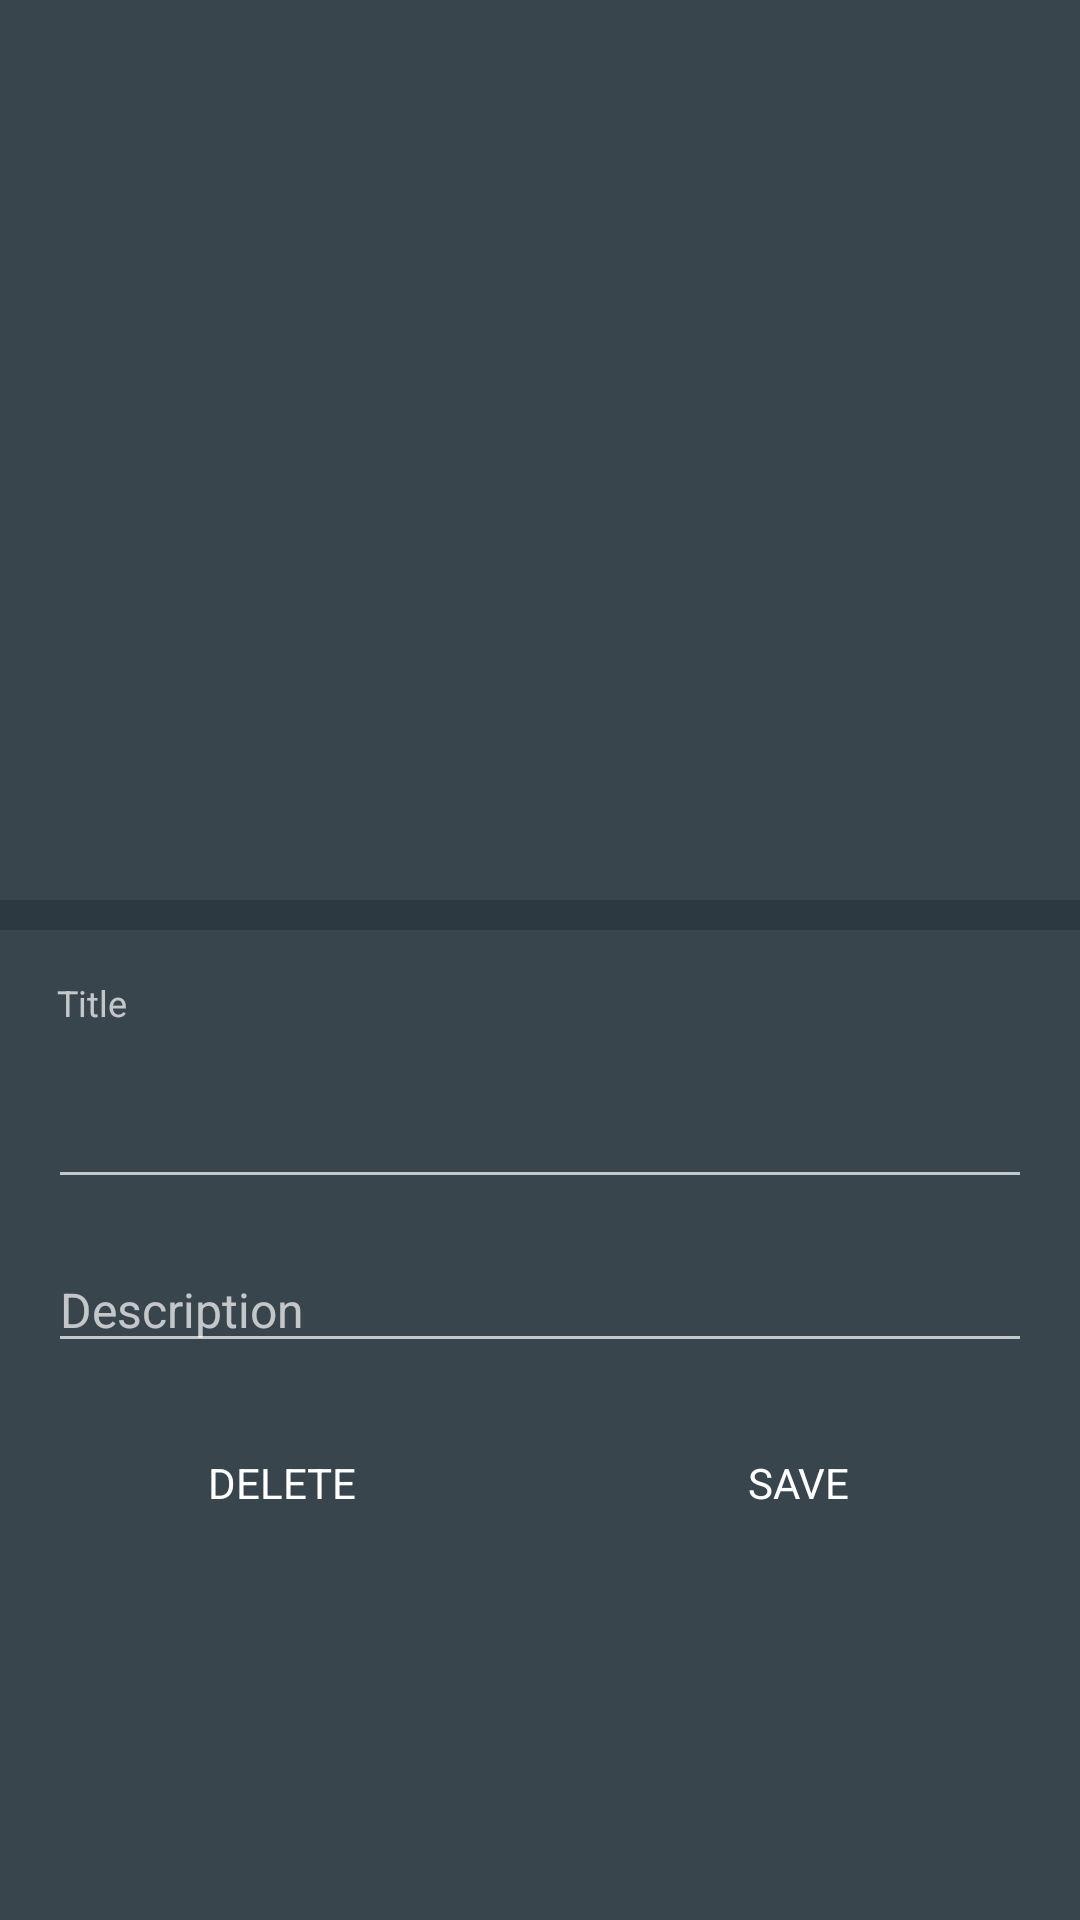

Here is an Android app screen rendered from its layout file. Give the layout XML and the strings, colors and styles it references.
<!-- AndroidManifest.xml: application theme AppTheme -->
<!-- res/layout/timeline_edit_view.xml -->
<?xml version="1.0" encoding="utf-8"?>
<LinearLayout xmlns:android="http://schemas.android.com/apk/res/android"
    android:layout_width="match_parent"
    android:layout_height="wrap_content"
    android:orientation="vertical"
    android:background="@color/alternate_dark"
    android:isScrollContainer="true"
    android:scrollbarAlwaysDrawVerticalTrack="true">

    <FrameLayout
        android:id="@+id/timeline_edit_new_image_container"
        android:layout_width="match_parent"
        android:layout_height="300dp">


        <ImageView
            android:id="@+id/timeline_edit_new_image_icon"
            android:layout_gravity="center"
            android:layout_width="80dp"
            android:layout_height="80dp"
            android:src="@drawable/ic_action_new_picture_large" />

        <ImageView
            android:id="@+id/timeline_edit_new_image_single"
            android:visibility="gone"
            android:layout_width="match_parent"
            android:layout_height="match_parent"
            android:scaleType="centerCrop"/>

        <android.support.v4.view.ViewPager
            android:id="@+id/timeline_edit_image_list"
            android:layout_width="match_parent"
            android:layout_height="match_parent"/>
    </FrameLayout>

    <FrameLayout
        android:id="@+id/timeline_edit_color"
        android:layout_width="match_parent"
        android:layout_height="10dp"
        android:background="@color/alternate">

        <SeekBar
            android:visibility="invisible"
            android:id="@+id/timeline_edit_color_slider"
            android:layout_width="match_parent"
            android:layout_height="wrap_content" />
    </FrameLayout>

    <TextView
        android:paddingLeft="3dp"
        android:layout_marginTop="16dp"
        android:layout_marginLeft="16dp"
        android:layout_marginRight="16dp"
        android:layout_width="match_parent"
        android:layout_height="wrap_content"
        android:textSize="12sp"
        android:text="Title"/>
    <EditText
        android:layout_marginBottom="8dp"
        android:layout_marginLeft="16dp"
        android:layout_marginRight="16dp"
        android:textSize="30sp"
        android:id="@+id/timeline_edit_title"
        android:layout_width="match_parent"
        android:layout_height="wrap_content"
        android:singleLine="true"/>

    <EditText
        android:gravity="bottom"
        android:layout_marginTop="8dp"
        android:layout_marginBottom="16dp"
        android:layout_marginLeft="16dp"
        android:layout_marginRight="16dp"
        android:textSize="16sp"
        android:id="@+id/timeline_edit_description"
        android:layout_width="match_parent"
        android:layout_height="wrap_content"
        android:hint="Description" />

    <LinearLayout
        android:layout_width="match_parent"
        android:layout_height="wrap_content"
        android:orientation="horizontal"
        android:layout_alignParentBottom="true"
        android:layout_marginBottom="16dp">

        <Button
            android:id="@+id/timeline_edit_negative_button"
            android:layout_width="0dp"
            android:layout_weight="1"
            android:layout_height="wrap_content"
            android:layout_marginLeft="16dp"
            android:layout_marginRight="8dp"
            android:fontFamily="sans-serif"
            style="?android:attr/borderlessButtonStyle"
            android:text="DELETE" />

        <Button
            android:id="@+id/timeline_edit_positive_button"
            android:layout_width="0dp"
            android:layout_weight="1"
            android:layout_height="wrap_content"
            style="?android:attr/borderlessButtonStyle"
            android:layout_marginLeft="8dp"
            android:layout_marginRight="16dp"
            android:fontFamily="sans-serif"
            android:text="SAVE" />
    </LinearLayout>
</LinearLayout>
<!-- resources referenced by this layout -->
<resources>
  <color name="alternate">#ff2d3941</color>
  <color name="alternate_dark">#39454D</color>
  <style name="AppTheme" parent="Theme.AppCompat.NoActionBar">
          <item name="android:windowBackground">@drawable/app_bg</item>
          <item name="colorPrimary">@color/primary</item>
          <item name="colorPrimaryDark">@color/primary_dark</item>
          <item name="android:textColorPrimary">@color/text_primary_light</item>
          <item name="android:windowActionBarOverlay">false</item>
      </style>
  <color name="primary">#3498db</color>
  <color name="primary_dark">#2980b9</color>
  <color name="text_primary_light">#ffffff</color>
</resources>
